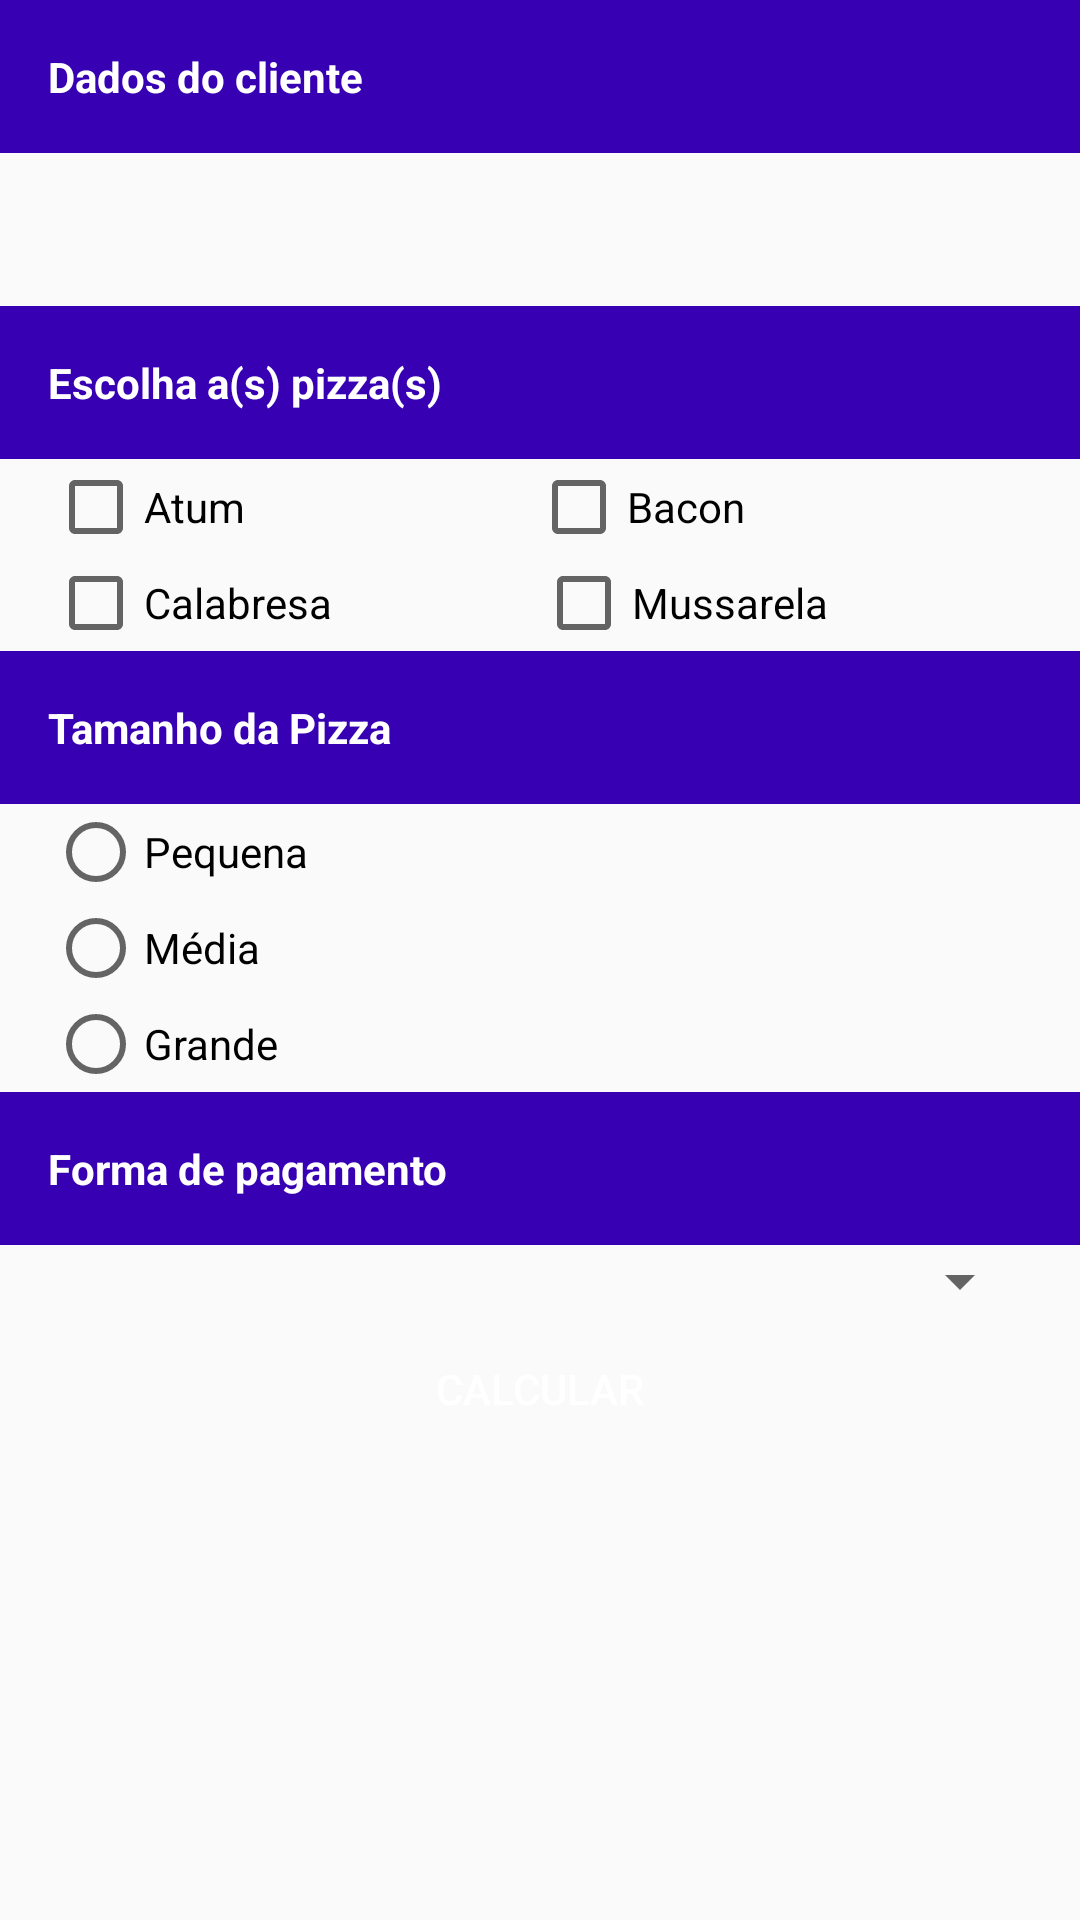

Write the Android layout XML for this screen, with the resource values it uses.
<!-- AndroidManifest.xml: application theme AppTheme -->
<!-- res/layout/activity_main.xml -->
<?xml version="1.0" encoding="utf-8"?>
<ScrollView xmlns:android="http://schemas.android.com/apk/res/android"
    xmlns:app="http://schemas.android.com/apk/res-auto"
    xmlns:tools="http://schemas.android.com/tools"
    android:layout_width="match_parent"
    android:layout_height="match_parent"
    tools:context=".ui.main.MainActivity">


    <LinearLayout
        android:layout_width="match_parent"
        android:layout_height="match_parent"
        android:orientation="vertical"
        tools:context=".ui.main.MainActivity">

        <TextView
            style="@style/label_titulo"
            android:text="@string/label_dado_cliente" />

        <TextView
            android:id="@+id/tvNome"
            style="@style/margin_lateral"
            android:layout_width="match_parent"
            android:layout_height="wrap_content"
            android:layout_marginBottom="16dp"
            android:layout_marginTop="16dp"
            tools:text="Fulano" />

        <TextView
            android:layout_width="match_parent"
            android:layout_height="wrap_content"
            style="@style/label_titulo"
            android:text="@string/label_escolha" />

        <LinearLayout style="@style/container_horizontal">

            <CheckBox
                android:id="@+id/cbAtum"
                style="@style/checkbox_pizza"
                android:text="@string/label_atum" />

            <CheckBox
                android:id="@+id/cbBacon"
                style="@style/checkbox_pizza"
                android:text="@string/label_bacon" />

        </LinearLayout>

        <LinearLayout style="@style/container_horizontal">

            <CheckBox
                android:id="@+id/cbCalabresa"
                style="@style/checkbox_pizza"
                android:text="@string/label_calabresa" />

            <CheckBox
                android:id="@+id/cbMussarela"
                style="@style/checkbox_pizza"
                android:text="@string/label_mussarela" />

        </LinearLayout>

        <TextView
            style="@style/label_titulo"
            android:text="@string/label_tamanho" />

        <RadioGroup
            style="@style/margin_lateral"
            android:layout_width="match_parent"
            android:layout_height="wrap_content">

            <RadioButton
                android:layout_width="match_parent"
                android:layout_height="wrap_content"
                android:text="@string/label_pequena" />

            <RadioButton
                android:layout_width="match_parent"
                android:layout_height="wrap_content"
                android:text="@string/label_media" />

            <RadioButton
                android:layout_width="match_parent"
                android:layout_height="wrap_content"
                android:text="@string/label_grande" />
        </RadioGroup>

        <TextView
            style="@style/label_titulo"
            android:text="@string/label_pagamento" />

        <Spinner
            style="@style/margin_lateral"
            android:layout_width="match_parent"
            android:layout_height="wrap_content"
            android:entries="@array/formas_pagamento" />


        <Button
            android:id="@+id/btnCalcular"
            android:layout_width="match_parent"
            android:layout_height="wrap_content"

            android:layout_marginBottom="16dp"
            android:background="@drawable/botao_personalizado"
            android:text="@string/botao_calcular"
            android:textColor="#FFFFFF" />
    </LinearLayout>
</ScrollView>
<!-- resources referenced by this layout -->
<resources>
  <string name="botao_calcular">Calcular</string>
  <string name="label_atum">Atum</string>
  <string name="label_bacon">Bacon</string>
  <string name="label_calabresa">Calabresa</string>
  <string name="label_dado_cliente">Dados do cliente</string>
  <string name="label_escolha">Escolha a(s) pizza(s)</string>
  <string name="label_grande">Grande</string>
  <string name="label_media">Média</string>
  <string name="label_mussarela">Mussarela</string>
  <string name="label_pagamento">Forma de pagamento</string>
  <string name="label_pequena">Pequena</string>
  <string name="label_tamanho">Tamanho da Pizza</string>
  <style name="checkbox_pizza">
          <item name="android:layout_width">wrap_content</item>
          <item name="android:layout_height">wrap_content</item>
          <item name="android:layout_weight">1</item>
      </style>
  <style name="container_horizontal" parent="margin_lateral">
          <item name="android:layout_width">match_parent</item>
          <item name="android:layout_height">wrap_content</item>
          <item name="android:orientation">horizontal</item>
      </style>
  <style name="label_titulo">
          <item name="android:layout_width">match_parent</item>
          <item name="android:layout_height">wrap_content</item>
          <item name="android:padding">16dp</item>
          <item name="android:background">@color/colorPrimaryDark</item>
          <item name="android:textColor">#FFF</item>
          <item name="android:textStyle">bold</item>
      </style>
  <style name="margin_lateral">
          <item name="android:layout_marginLeft">16dp</item>
          <item name="android:layout_marginRight">16dp</item>
      </style>
  <style name="AppTheme" parent="Theme.AppCompat.Light.DarkActionBar">
          
          <item name="colorPrimary">@color/colorPrimary</item>
          <item name="colorPrimaryDark">@color/colorPrimaryDark</item>
          <item name="colorAccent">@color/colorAccent</item>
      </style>
  <!-- not gathered from this repository: default colours our renderer supplied (Android Studio template values) -->
  <color name="colorPrimary">#FF6200EE</color>
  <color name="colorPrimaryDark">#FF3700B3</color>
  <color name="colorAccent">#FF03DAC5</color>
</resources>
